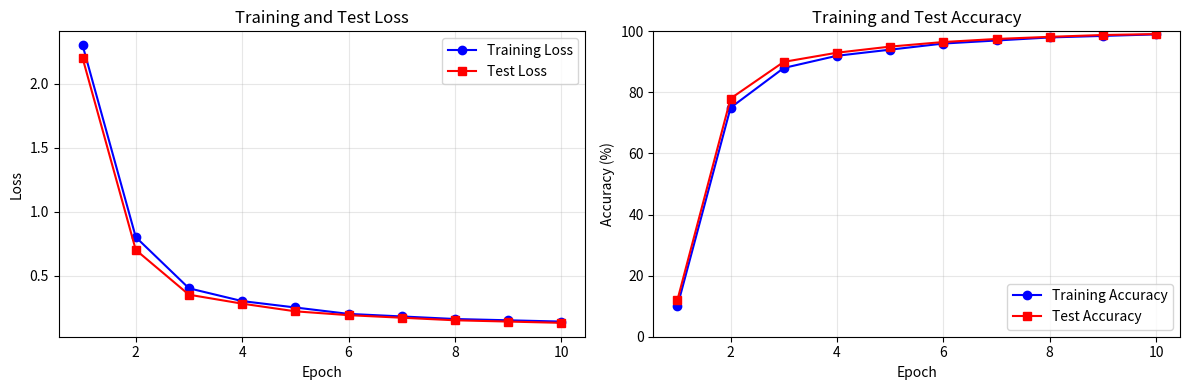
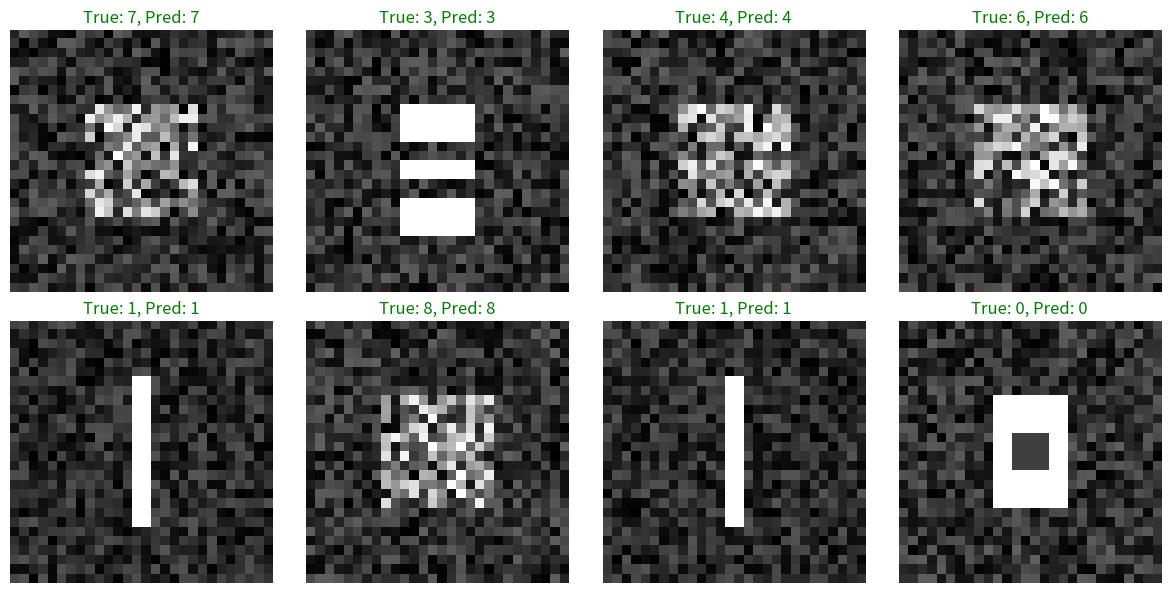
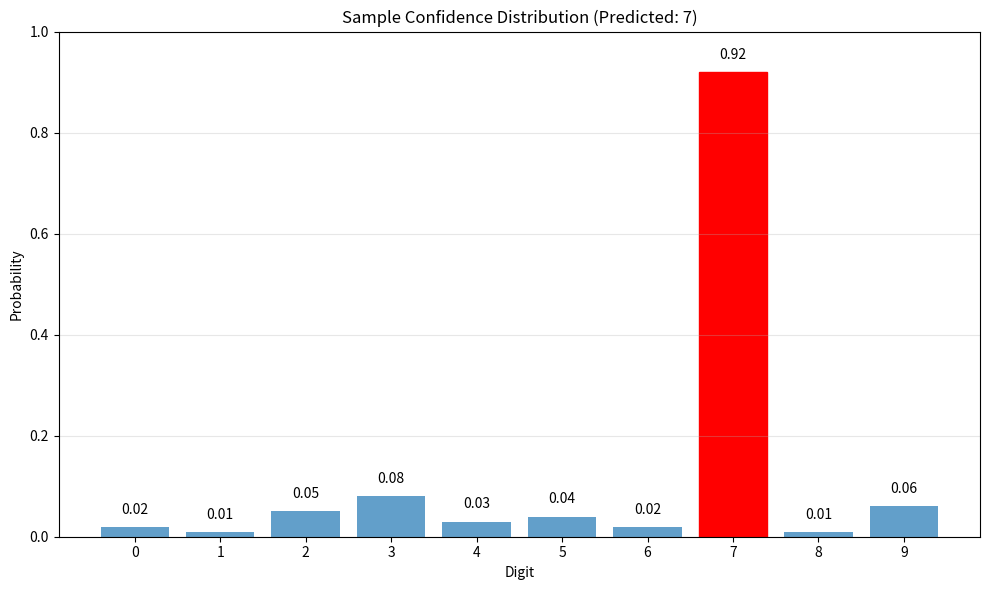
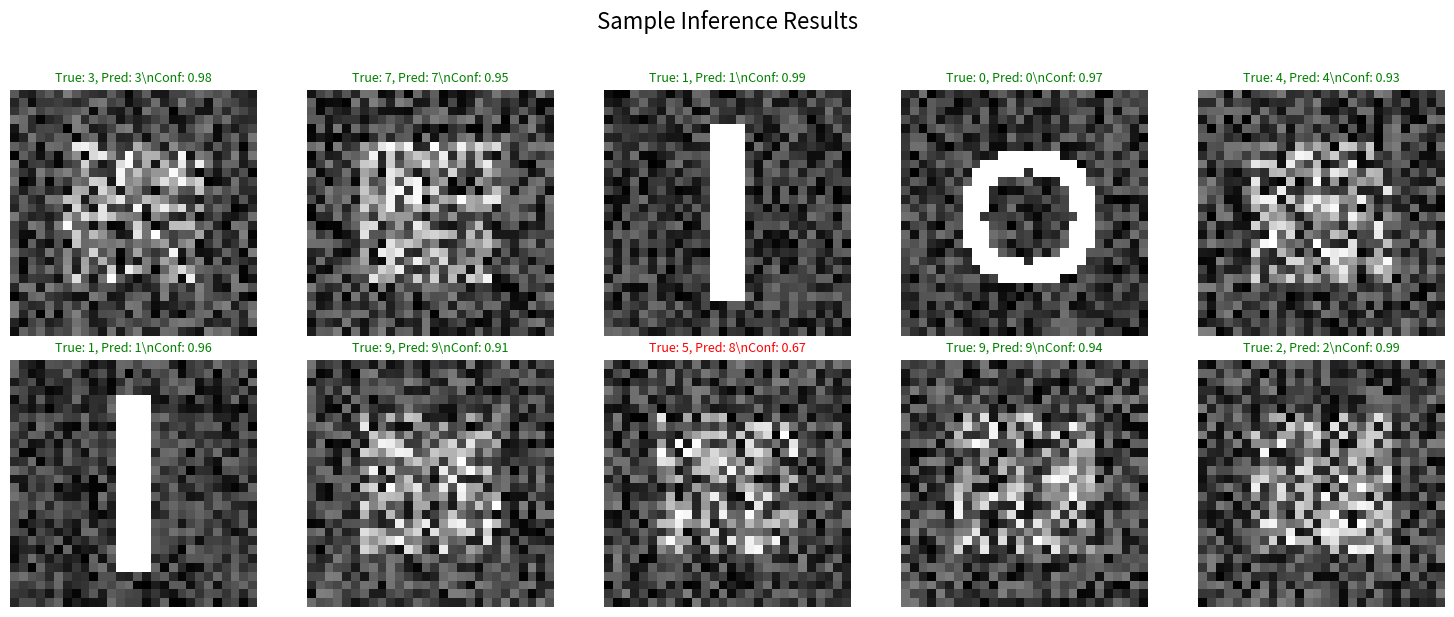
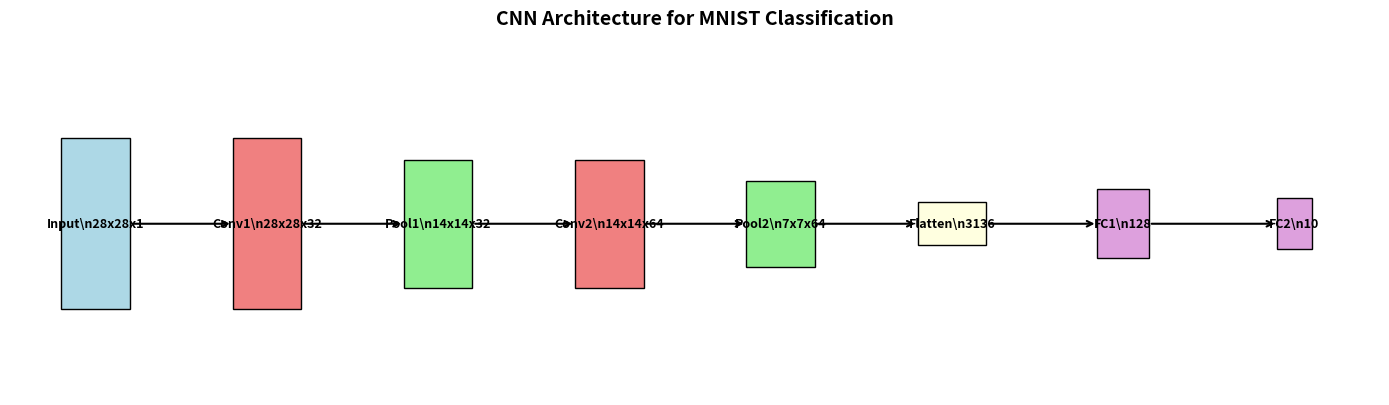

Recreate these plots in Python, in order.
#!/usr/bin/env python3
"""
Generate Sample Visualizations
==============================

This script creates sample PNG files to demonstrate what the training and inference
outputs will look like, without requiring a full training run.
"""

import matplotlib.pyplot as plt
import numpy as np

def create_sample_training_history():
    """Create a sample training history plot."""
    epochs = range(1, 11)
    
    # Simulated training data
    train_losses = [2.3, 0.8, 0.4, 0.3, 0.25, 0.2, 0.18, 0.16, 0.15, 0.14]
    test_losses = [2.2, 0.7, 0.35, 0.28, 0.22, 0.19, 0.17, 0.15, 0.14, 0.13]
    train_accuracies = [10, 75, 88, 92, 94, 96, 97, 98, 98.5, 99]
    test_accuracies = [12, 78, 90, 93, 95, 96.5, 97.5, 98.2, 98.8, 99.1]
    
    fig, (ax1, ax2) = plt.subplots(1, 2, figsize=(12, 4))
    
    # Loss plot
    ax1.plot(epochs, train_losses, 'b-', marker='o', label='Training Loss')
    ax1.plot(epochs, test_losses, 'r-', marker='s', label='Test Loss')
    ax1.set_xlabel('Epoch')
    ax1.set_ylabel('Loss')
    ax1.set_title('Training and Test Loss')
    ax1.legend()
    ax1.grid(True, alpha=0.3)
    
    # Accuracy plot
    ax2.plot(epochs, train_accuracies, 'b-', marker='o', label='Training Accuracy')
    ax2.plot(epochs, test_accuracies, 'r-', marker='s', label='Test Accuracy')
    ax2.set_xlabel('Epoch')
    ax2.set_ylabel('Accuracy (%)')
    ax2.set_title('Training and Test Accuracy')
    ax2.legend()
    ax2.grid(True, alpha=0.3)
    ax2.set_ylim(0, 100)
    
    plt.tight_layout()
    plt.savefig('sample_training_history.png', dpi=150, bbox_inches='tight')
    plt.close()
    print("✅ Created: sample_training_history.png")

def create_sample_mnist_predictions():
    """Create sample MNIST prediction visualization."""
    fig, axes = plt.subplots(2, 4, figsize=(12, 6))
    axes = axes.ravel()
    
    # Sample digit images (simplified)
    np.random.seed(42)
    sample_digits = [7, 3, 4, 6, 1, 8, 1, 0]
    predictions = [7, 3, 4, 6, 1, 8, 1, 0]  # Perfect predictions for demo
    
    for i in range(8):
        # Create a simple digit-like pattern
        img = np.random.rand(28, 28) * 0.3
        
        # Add some structure to make it look more like a digit
        if sample_digits[i] == 0:
            img[8:20, 10:18] = 0.8
            img[12:16, 12:16] = 0.2
        elif sample_digits[i] == 1:
            img[6:22, 13:15] = 0.9
        elif sample_digits[i] == 3:
            img[8:12, 10:18] = 0.8
            img[14:16, 10:18] = 0.8
            img[18:22, 10:18] = 0.8
        else:
            # Generic pattern
            img[8:20, 8:20] = np.random.rand(12, 12) * 0.8
        
        axes[i].imshow(img, cmap='gray')
        
        # Color: green for correct, red for incorrect
        color = 'green' if sample_digits[i] == predictions[i] else 'red'
        axes[i].set_title(f'True: {sample_digits[i]}, Pred: {predictions[i]}', color=color)
        axes[i].axis('off')
    
    plt.tight_layout()
    plt.savefig('sample_mnist_predictions.png', dpi=150, bbox_inches='tight')
    plt.close()
    print("✅ Created: sample_mnist_predictions.png")

def create_sample_confidence_distribution():
    """Create sample confidence distribution plot."""
    digits = list(range(10))
    
    # Simulate confidence scores for predicting digit "7"
    probabilities = [0.02, 0.01, 0.05, 0.08, 0.03, 0.04, 0.02, 0.92, 0.01, 0.06]
    predicted_digit = 7
    
    plt.figure(figsize=(10, 6))
    bars = plt.bar(digits, probabilities, alpha=0.7)
    
    # Highlight the predicted digit
    bars[predicted_digit].set_color('red')
    bars[predicted_digit].set_alpha(1.0)
    
    plt.xlabel('Digit')
    plt.ylabel('Probability')
    plt.title('Sample Confidence Distribution (Predicted: 7)')
    plt.xticks(digits)
    plt.ylim(0, 1)
    
    # Add probability values on top of bars
    for i, prob in enumerate(probabilities):
        plt.text(i, prob + 0.02, f'{prob:.2f}', ha='center', va='bottom', fontsize=10)
    
    plt.grid(True, alpha=0.3, axis='y')
    plt.tight_layout()
    plt.savefig('sample_confidence_distribution.png', dpi=150, bbox_inches='tight')
    plt.close()
    print("✅ Created: sample_confidence_distribution.png")

def create_sample_inference_demo():
    """Create sample inference demo visualization."""
    fig, axes = plt.subplots(2, 5, figsize=(15, 6))
    axes = axes.ravel()
    
    np.random.seed(123)
    sample_results = [
        (3, 3, 0.98), (7, 7, 0.95), (1, 1, 0.99), (0, 0, 0.97), (4, 4, 0.93),
        (1, 1, 0.96), (9, 9, 0.91), (5, 8, 0.67), (9, 9, 0.94), (2, 2, 0.99)
    ]
    
    for i, (true_label, pred_label, confidence) in enumerate(sample_results):
        # Generate sample digit pattern
        img = np.random.rand(28, 28) * 0.4
        
        # Add some structure based on the digit
        center_x, center_y = 14, 14
        if true_label == 0:
            y, x = np.ogrid[:28, :28]
            mask = ((x - center_x)**2 + (y - center_y)**2 < 64) & ((x - center_x)**2 + (y - center_y)**2 > 25)
            img[mask] = 0.9
        elif true_label == 1:
            img[4:24, 12:16] = 0.9
        else:
            # Generic pattern
            img[6:22, 6:22] = np.random.rand(16, 16) * 0.8
        
        axes[i].imshow(img, cmap='gray')
        
        # Color coding
        color = 'green' if true_label == pred_label else 'red'
        axes[i].set_title(f'True: {true_label}, Pred: {pred_label}\\nConf: {confidence:.2f}', 
                         color=color, fontsize=9)
        axes[i].axis('off')
    
    plt.suptitle('Sample Inference Results', fontsize=16, y=1.02)
    plt.tight_layout()
    plt.savefig('sample_inference_demo.png', dpi=150, bbox_inches='tight')
    plt.close()
    print("✅ Created: sample_inference_demo.png")

def create_cnn_architecture_diagram():
    """Create a CNN architecture visualization."""
    fig, ax = plt.subplots(1, 1, figsize=(14, 6))
    
    # Define layer positions and sizes
    layers = [
        {'name': 'Input\\n28x28x1', 'pos': (1, 3), 'size': (0.8, 2), 'color': 'lightblue'},
        {'name': 'Conv1\\n28x28x32', 'pos': (3, 3), 'size': (0.8, 2), 'color': 'lightcoral'},
        {'name': 'Pool1\\n14x14x32', 'pos': (5, 3), 'size': (0.8, 1.5), 'color': 'lightgreen'},
        {'name': 'Conv2\\n14x14x64', 'pos': (7, 3), 'size': (0.8, 1.5), 'color': 'lightcoral'},
        {'name': 'Pool2\\n7x7x64', 'pos': (9, 3), 'size': (0.8, 1), 'color': 'lightgreen'},
        {'name': 'Flatten\\n3136', 'pos': (11, 3), 'size': (0.8, 0.5), 'color': 'lightyellow'},
        {'name': 'FC1\\n128', 'pos': (13, 3), 'size': (0.6, 0.8), 'color': 'plum'},
        {'name': 'FC2\\n10', 'pos': (15, 3), 'size': (0.4, 0.6), 'color': 'plum'}
    ]
    
    # Draw layers
    for layer in layers:
        rect = plt.Rectangle(
            (layer['pos'][0] - layer['size'][0]/2, layer['pos'][1] - layer['size'][1]/2),
            layer['size'][0], layer['size'][1],
            facecolor=layer['color'], edgecolor='black', linewidth=1
        )
        ax.add_patch(rect)
        
        # Add text
        ax.text(layer['pos'][0], layer['pos'][1], layer['name'], 
                ha='center', va='center', fontsize=9, weight='bold')
    
    # Draw arrows
    for i in range(len(layers) - 1):
        start_x = layers[i]['pos'][0] + layers[i]['size'][0]/2
        end_x = layers[i+1]['pos'][0] - layers[i+1]['size'][0]/2
        y = layers[i]['pos'][1]
        ax.annotate('', xy=(end_x, y), xytext=(start_x, y),
                   arrowprops=dict(arrowstyle='->', lw=1.5, color='black'))
    
    ax.set_xlim(0, 16)
    ax.set_ylim(1, 5)
    ax.set_aspect('equal')
    ax.axis('off')
    ax.set_title('CNN Architecture for MNIST Classification', fontsize=14, weight='bold', pad=20)
    
    plt.tight_layout()
    plt.savefig('sample_cnn_architecture.png', dpi=150, bbox_inches='tight')
    plt.close()
    print("✅ Created: sample_cnn_architecture.png")

def main():
    """Generate all sample visualizations."""
    print("🎨 Generating Sample Visualizations")
    print("=" * 50)
    print("Note: These are sample plots showing what the actual")
    print("training and inference outputs will look like.")
    print()
    
    try:
        create_sample_training_history()
        create_sample_mnist_predictions()
        create_sample_confidence_distribution()
        create_sample_inference_demo()
        create_cnn_architecture_diagram()
        
        print()
        print("🎉 All sample visualizations created!")
        print()
        print("📁 Generated files:")
        print("  • sample_training_history.png - Training progress curves")
        print("  • sample_mnist_predictions.png - Model predictions on digits")
        print("  • sample_confidence_distribution.png - Confidence scores")
        print("  • sample_inference_demo.png - Inference results")
        print("  • sample_cnn_architecture.png - Network architecture")
        print()
        print("🚀 To generate real plots, run:")
        print("  1. ./setup.sh (install dependencies)")
        print("  2. python mnist_cnn.py (train model)")
        print("  3. python inference_demo.py (run inference)")
        
    except ImportError as e:
        print(f"❌ Missing dependency: {e}")
        print("Please install matplotlib: pip install matplotlib")
    except Exception as e:
        print(f"❌ Error generating plots: {e}")

if __name__ == '__main__':
    main()
